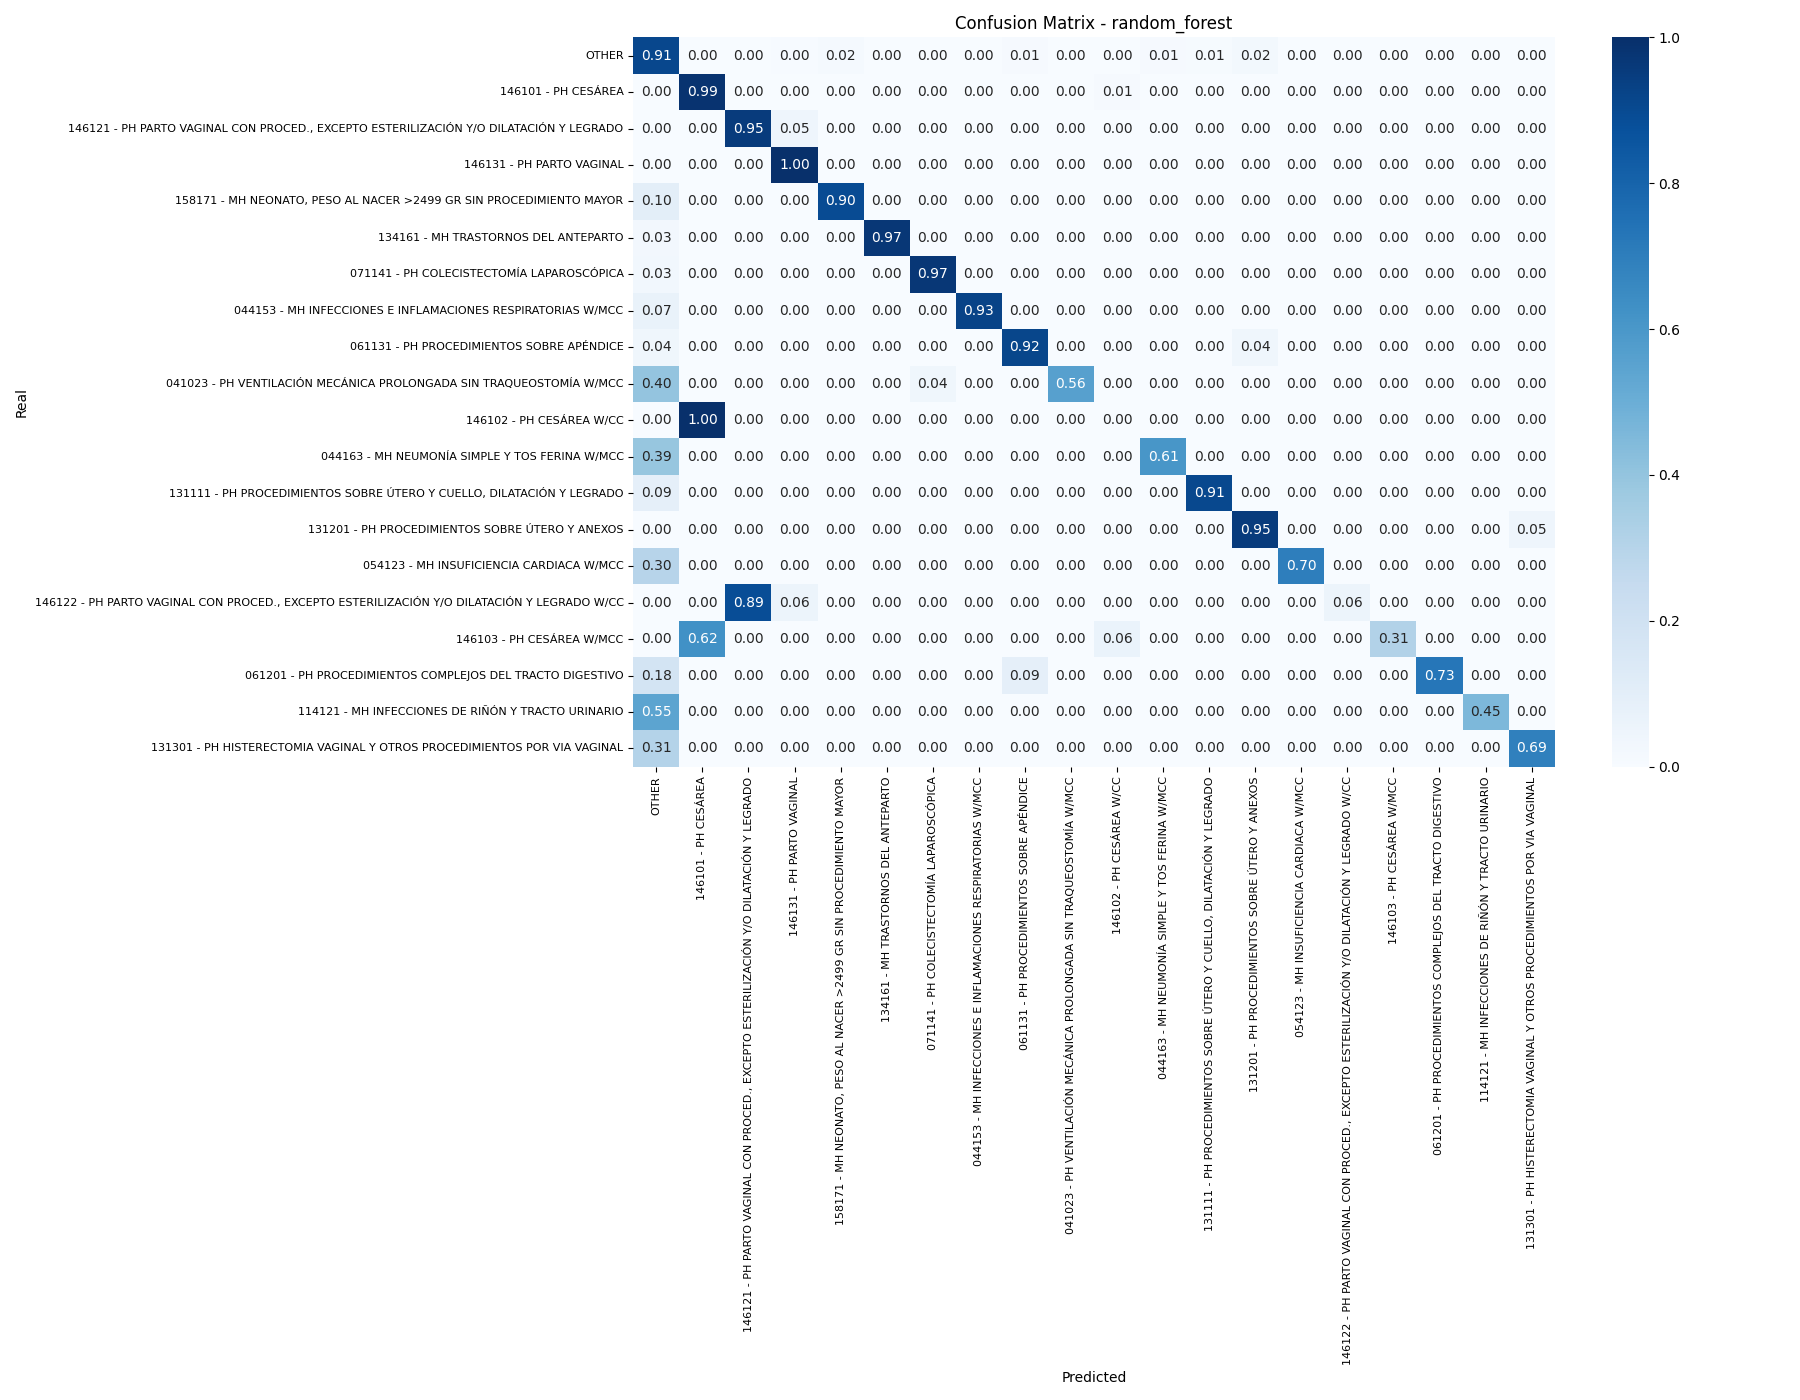

The data file committed next to this chart (first rows):
, OTHER, 146101 - PH CESÁREA, 146121 - PH PARTO VAGINAL CON PROCED., E…, 146131 - PH PARTO VAGINAL, 158171 - MH NEONATO, PESO AL NACER >2499…, 134161 - MH TRASTORNOS DEL ANTEPARTO, 071141 - PH COLECISTECTOMÍA LAPAROSCÓPIC…, 044153 - MH INFECCIONES E INFLAMACIONES …, 061131 - PH PROCEDIMIENTOS SOBRE APÉNDIC…, 041023 - PH VENTILACIÓN MECÁNICA PROLONG…, 146102 - PH CESÁREA W/CC, 044163 - MH NEUMONÍA SIMPLE Y TOS FERINA…, 131111 - PH PROCEDIMIENTOS SOBRE ÚTERO Y…, 131201 - PH PROCEDIMIENTOS SOBRE ÚTERO Y…, 054123 - MH INSUFICIENCIA CARDIACA W/MCC, 146122 - PH PARTO VAGINAL CON PROCED., E…, 146103 - PH CESÁREA W/MCC, 061201 - PH PROCEDIMIENTOS COMPLEJOS DEL…, 114121 - MH INFECCIONES DE RIÑÓN Y TRACT…, 131301 - PH HISTERECTOMIA VAGINAL Y OTRO…
OTHER, 0.9126, 0.0, 0.0, 0.004854, 0.01942, 0.0, 0.0, 0.0, 0.01456, 0.0, 0.0, 0.01456, 0.009709, 0.02427, 0.0, 0.0, 0.0, 0.0, 0.0, 0.0
146101 - PH CESÁREA, 0.0, 0.9877, 0.0, 0.0, 0.0, 0.0, 0.0, 0.0, 0.0, 0.0, 0.01235, 0.0, 0.0, 0.0, 0.0, 0.0, 0.0, 0.0, 0.0, 0.0
146121 - PH PARTO VAGINAL CON PROCED., E…, 0.0, 0.0, 0.9531, 0.04688, 0.0, 0.0, 0.0, 0.0, 0.0, 0.0, 0.0, 0.0, 0.0, 0.0, 0.0, 0.0, 0.0, 0.0, 0.0, 0.0
146131 - PH PARTO VAGINAL, 0.0, 0.0, 0.0, 1.0, 0.0, 0.0, 0.0, 0.0, 0.0, 0.0, 0.0, 0.0, 0.0, 0.0, 0.0, 0.0, 0.0, 0.0, 0.0, 0.0
158171 - MH NEONATO, PESO AL NACER >2499…, 0.1026, 0.0, 0.0, 0.0, 0.8974, 0.0, 0.0, 0.0, 0.0, 0.0, 0.0, 0.0, 0.0, 0.0, 0.0, 0.0, 0.0, 0.0, 0.0, 0.0
134161 - MH TRASTORNOS DEL ANTEPARTO, 0.0303, 0.0, 0.0, 0.0, 0.0, 0.9697, 0.0, 0.0, 0.0, 0.0, 0.0, 0.0, 0.0, 0.0, 0.0, 0.0, 0.0, 0.0, 0.0, 0.0
071141 - PH COLECISTECTOMÍA LAPAROSCÓPIC…, 0.03125, 0.0, 0.0, 0.0, 0.0, 0.0, 0.9688, 0.0, 0.0, 0.0, 0.0, 0.0, 0.0, 0.0, 0.0, 0.0, 0.0, 0.0, 0.0, 0.0
044153 - MH INFECCIONES E INFLAMACIONES …, 0.07143, 0.0, 0.0, 0.0, 0.0, 0.0, 0.0, 0.9286, 0.0, 0.0, 0.0, 0.0, 0.0, 0.0, 0.0, 0.0, 0.0, 0.0, 0.0, 0.0
061131 - PH PROCEDIMIENTOS SOBRE APÉNDIC…, 0.04167, 0.0, 0.0, 0.0, 0.0, 0.0, 0.0, 0.0, 0.9167, 0.0, 0.0, 0.0, 0.0, 0.04167, 0.0, 0.0, 0.0, 0.0, 0.0, 0.0
041023 - PH VENTILACIÓN MECÁNICA PROLONG…, 0.4, 0.0, 0.0, 0.0, 0.0, 0.0, 0.04, 0.0, 0.0, 0.56, 0.0, 0.0, 0.0, 0.0, 0.0, 0.0, 0.0, 0.0, 0.0, 0.0
146102 - PH CESÁREA W/CC, 0.0, 1.0, 0.0, 0.0, 0.0, 0.0, 0.0, 0.0, 0.0, 0.0, 0.0, 0.0, 0.0, 0.0, 0.0, 0.0, 0.0, 0.0, 0.0, 0.0
044163 - MH NEUMONÍA SIMPLE Y TOS FERINA…, 0.3913, 0.0, 0.0, 0.0, 0.0, 0.0, 0.0, 0.0, 0.0, 0.0, 0.0, 0.6087, 0.0, 0.0, 0.0, 0.0, 0.0, 0.0, 0.0, 0.0
131111 - PH PROCEDIMIENTOS SOBRE ÚTERO Y…, 0.09091, 0.0, 0.0, 0.0, 0.0, 0.0, 0.0, 0.0, 0.0, 0.0, 0.0, 0.0, 0.9091, 0.0, 0.0, 0.0, 0.0, 0.0, 0.0, 0.0
131201 - PH PROCEDIMIENTOS SOBRE ÚTERO Y…, 0.0, 0.0, 0.0, 0.0, 0.0, 0.0, 0.0, 0.0, 0.0, 0.0, 0.0, 0.0, 0.0, 0.9545, 0.0, 0.0, 0.0, 0.0, 0.0, 0.04545
054123 - MH INSUFICIENCIA CARDIACA W/MCC, 0.3, 0.0, 0.0, 0.0, 0.0, 0.0, 0.0, 0.0, 0.0, 0.0, 0.0, 0.0, 0.0, 0.0, 0.7, 0.0, 0.0, 0.0, 0.0, 0.0
146122 - PH PARTO VAGINAL CON PROCED., E…, 0.0, 0.0, 0.8889, 0.05556, 0.0, 0.0, 0.0, 0.0, 0.0, 0.0, 0.0, 0.0, 0.0, 0.0, 0.0, 0.05556, 0.0, 0.0, 0.0, 0.0
146103 - PH CESÁREA W/MCC, 0.0, 0.625, 0.0, 0.0, 0.0, 0.0, 0.0, 0.0, 0.0, 0.0, 0.0625, 0.0, 0.0, 0.0, 0.0, 0.0, 0.3125, 0.0, 0.0, 0.0
061201 - PH PROCEDIMIENTOS COMPLEJOS DEL…, 0.1818, 0.0, 0.0, 0.0, 0.0, 0.0, 0.0, 0.0, 0.09091, 0.0, 0.0, 0.0, 0.0, 0.0, 0.0, 0.0, 0.0, 0.7273, 0.0, 0.0
114121 - MH INFECCIONES DE RIÑÓN Y TRACT…, 0.5455, 0.0, 0.0, 0.0, 0.0, 0.0, 0.0, 0.0, 0.0, 0.0, 0.0, 0.0, 0.0, 0.0, 0.0, 0.0, 0.0, 0.0, 0.4545, 0.0
131301 - PH HISTERECTOMIA VAGINAL Y OTRO…, 0.3077, 0.0, 0.0, 0.0, 0.0, 0.0, 0.0, 0.0, 0.0, 0.0, 0.0, 0.0, 0.0, 0.0, 0.0, 0.0, 0.0, 0.0, 0.0, 0.6923
